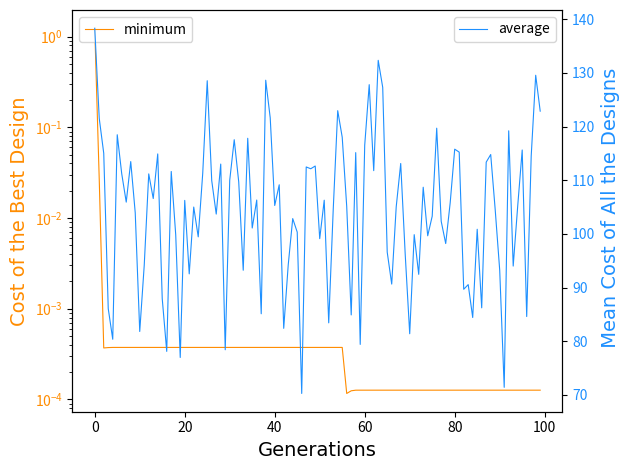

Here is the Python script that generated this plot:
#Python 3.9
import numpy as np
import matplotlib.pyplot as plt
import math as mt
import random as rd
import pandas as pd
def avg(list): #get the avg of a num list
    sum = 0
    for item in list:
        sum += item
    return sum / len(list)
def mate(p1,p2): # return a list of offspring
    num = 2 * K // P #num of kids a couple has; also len(k)
    k = []
    for i in range(num):
        r = rd.random()
        k.append(r * p1 + (1 - r) * p2)
    return k
def CoFun(x): #cost function
    y = (x + (mt.pi / 2) * mt.sin(x)) ** 2
    return y
S = 50; P = 12; K = 12 #total strings, parents, offspring
TOL = 1E-6 #tolorance
G = 100 #max generations
dv = 1 #total design varialbles per string
Pi = []; Pi_min = []; Pi_avg = []
Lamda = []
new_pi = []
g = 1
for i in range(S):
    x = rd.uniform(-20,20)
    pi = CoFun(x)
    Lamda.append(x)
    new_pi.append(pi)
pf = pd.DataFrame([new_pi,Lamda])
pf = pd.DataFrame(pf.values.T)
pf.sort_values(by=[0],ascending=True,
               inplace=True,ignore_index=True)
Pi_min.append(pf[0][0])
Pi_avg.append(avg(new_pi))
Pi.append(Lamda) #index = g - 1
while g < G:
    g += 1
    new_pi.clear()
    Lamda.clear()
#    for i in range(P): #get parents
#        Lamda.append(pf[1][i])
    for i in range(P // 2): #mate
        cind = 0
        Lamda += mate(pf[1][cind],pf[1][cind+1])
        cind += 2
    while len(Lamda) < S: #add new chanllengers
        x = rd.uniform(-20,20)
        Lamda.append(x)
    for i in range(S): #calculate pi for every x in Lamda
        pi = CoFun(Lamda[i])
        new_pi.append(pi)
    pf = pd.DataFrame([new_pi,Lamda])
    pf = pd.DataFrame(pf.values.T)
    pf.sort_values(by=[0],ascending=True,
                   inplace=True,ignore_index=True)
    Pi_min.append(pf[0][0])
    Pi_avg.append(avg(new_pi))
    Pi.append(Lamda)
    if new_pi[0] <= TOL:
        break

fig, ax1 = plt.subplots()
ax1.set_xlabel('Generations',font = 'Times New Roman',fontsize = 14)
ax1.set_ylabel('Cost of the Best Design',
               color = 'darkorange',font = 'Times New Roman',fontsize = 14)
ax1.semilogy(Pi_min,linewidth = 0.8,color = 'darkorange',zorder = 2,label = 'minimum')
ax1.legend(loc=2)
if g < 40:
    ax1.semilogy(Pi_min,'.',color = 'darkorange',zorder = 2)
ax1.tick_params(axis='y',labelcolor = 'darkorange')

ax2 = ax1.twinx() 

color = 'tab:blue'
ax2.set_ylabel(' Mean Cost of All the Designs',
               color = 'dodgerblue',font = 'Times New Roman',fontsize = 14) 
ax2.plot(Pi_avg,linewidth = 0.8,color = 'dodgerblue',label = 'average')
ax2.legend(loc=1)
ax2.tick_params(axis='y',labelcolor = 'dodgerblue')

fig.tight_layout()
plt.savefig('MATSCI_C286_Project_1_Q2c.pdf')
plt.show()